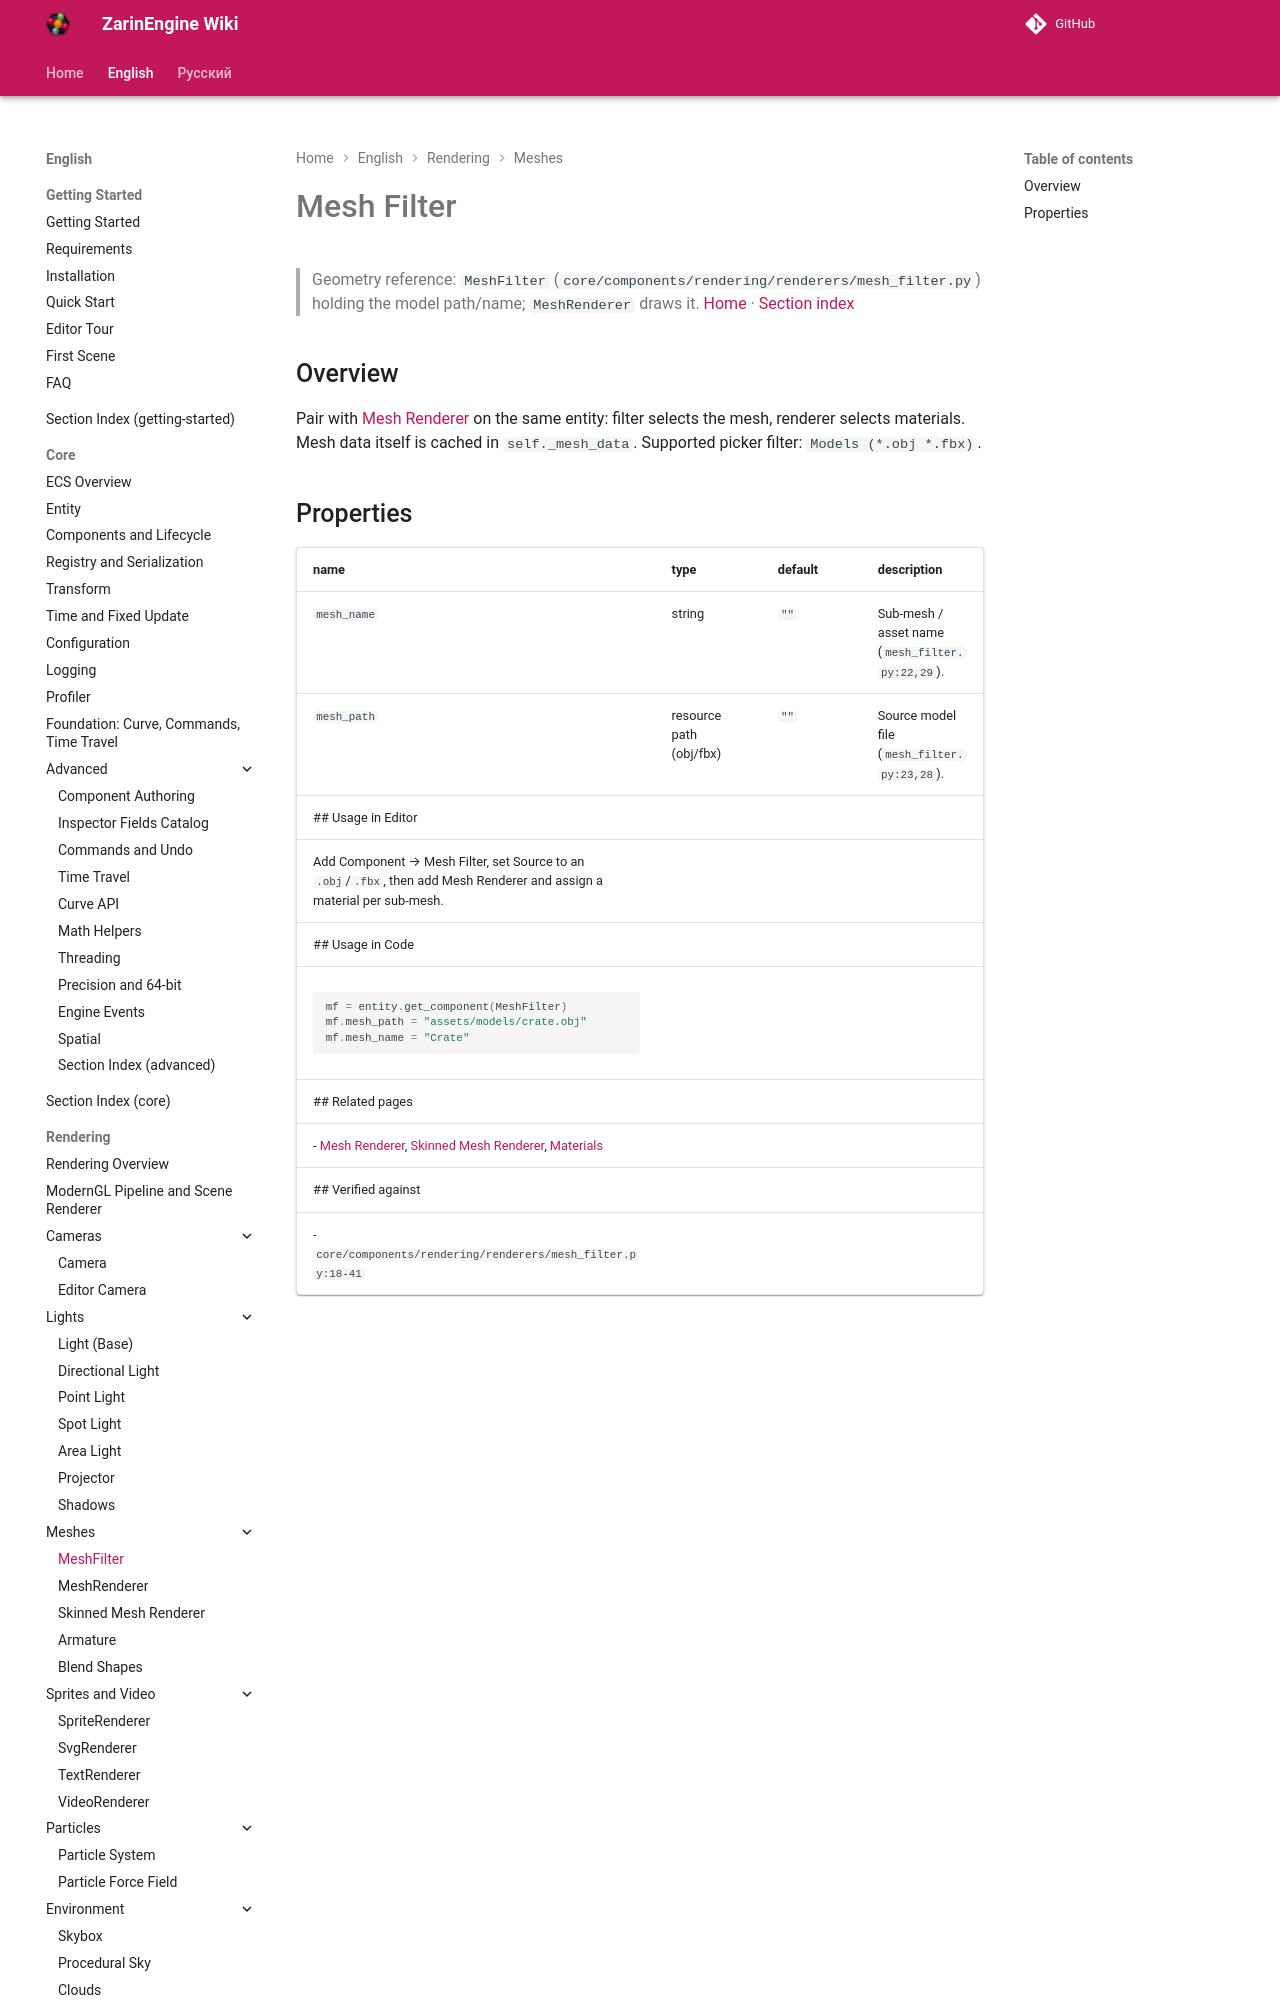

repository: EgorKonstrukt/ZarinEngineWiki · page: en/rendering/mesh-filter/index.html · generator: mkdocs

# Mesh Filter
> Geometry reference: `MeshFilter` (`core/components/rendering/renderers/mesh_filter.py`) holding the model path/name; `MeshRenderer` draws it.
[Home](../../index.md) · [Section index](./_section.md)
